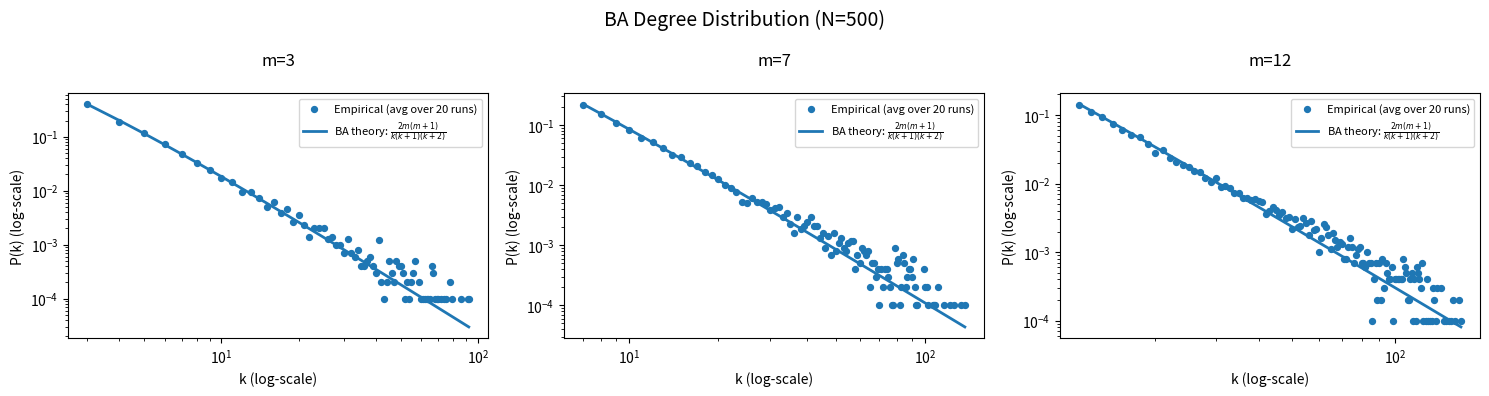
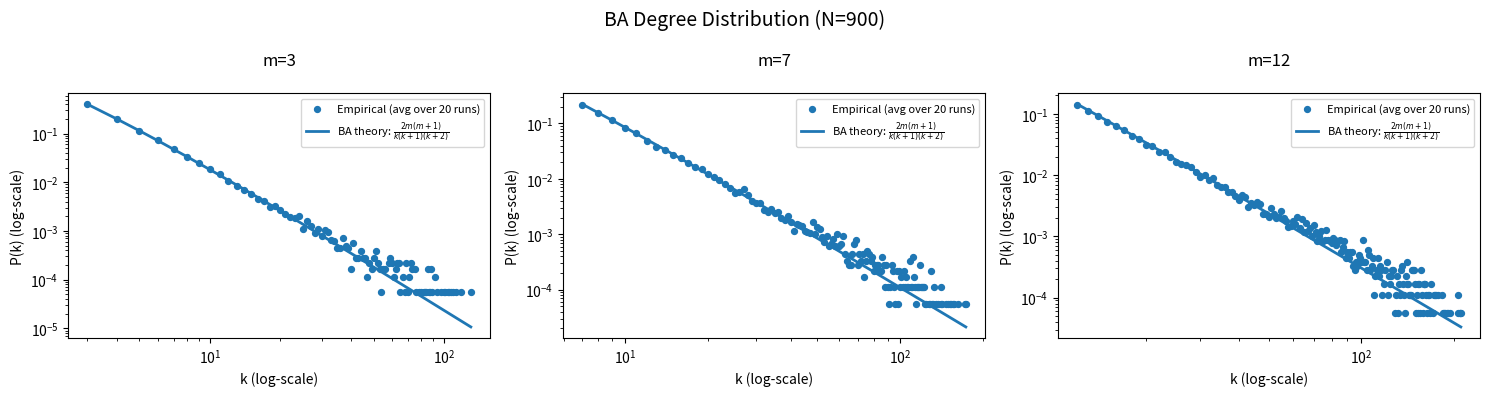
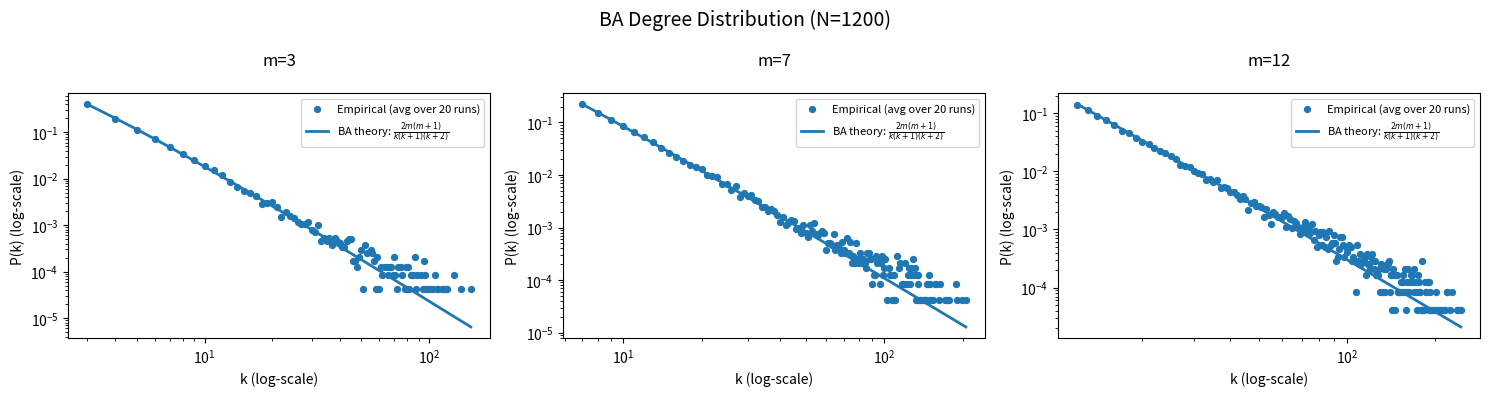

Source code (Python) for these figures, in order:
import networkx as nx
import numpy as np
import matplotlib.pyplot as plt

# -----------------------
# Parameters
# -----------------------
N_values = [500, 900, 1200]
m_values = [3, 7, 12]
n_runs = 20  # << increase: reduces noise a lot

# -----------------------
# BA theoretical P(k): exact
# P(k)=2m(m+1)/[k(k+1)(k+2)] for k>=m, else 0
# -----------------------
def ba_theory_pk(k_vals, m):
    k = np.asarray(k_vals, dtype=float)
    pk = 2 * m * (m + 1) / (k * (k + 1) * (k + 2))
    pk[k < m] = 0.0
    # normalise over the provided k grid (useful if you truncate at k_max)
    s = pk.sum()
    return pk / s if s > 0 else pk

# -----------------------
# Store summary results
# -----------------------
results = {}

# -----------------------
# Loop over N
# -----------------------
for N in N_values:

    fig, axes = plt.subplots(
        1, len(m_values),
        figsize=(5 * len(m_values), 4),
        squeeze=False
    )

    for im, m in enumerate(m_values):

        deg_arrays = []
        kmax_list = []

        # --- Multiple runs ---
        for r in range(n_runs):
            G = nx.barabasi_albert_graph(N, m, seed=r)  # seed for reproducibility
            degrees = np.fromiter((d for _, d in G.degree()), dtype=int)
            deg_arrays.append(degrees)
            kmax_list.append(int(degrees.max()))

        # --- Use a clean contiguous support from m up to max observed degree ---
        kmax_overall = max(kmax_list)
        k_support = np.arange(m, kmax_overall + 1, dtype=int)

        # --- Average empirical P(k) over runs on this support ---
        pk_runs = []
        for degrees in deg_arrays:
            counts = np.bincount(degrees, minlength=kmax_overall + 1)  # counts[k]
            pk = counts / counts.sum()
            pk_runs.append(pk[m:kmax_overall + 1])  # align with k_support

        pk_mean = np.mean(pk_runs, axis=0)

        # --- Theory on same support ---
        p_theory = ba_theory_pk(k_support, m)

        # --- Deviation metrics (only where empirical > 0 to avoid log(0)) ---
        mask = (pk_mean > 0) & (p_theory > 0)
        log_rmse = np.sqrt(np.mean((np.log10(pk_mean[mask]) - np.log10(p_theory[mask])) ** 2))

        dev_L1 = float(np.sum(np.abs(pk_mean - p_theory)))

        # --- k_max stats ---
        kmax_mean = float(np.mean(kmax_list))
        kmax_std = float(np.std(kmax_list))

        results[(N, m)] = {
            "kmax_runs": kmax_list,
            "kmax_mean": kmax_mean,
            "kmax_std": kmax_std,
            "dev_L1": dev_L1,
            "log_rmse": float(log_rmse),
        }

        # -----------------------
        # Plot
        # -----------------------
        ax = axes[0, im]
        ax.scatter(k_support, pk_mean, s=18, label=f"Empirical (avg over {n_runs} runs)")
        ax.plot(k_support, p_theory, linewidth=2, label=r"BA theory: $\frac{2m(m+1)}{k(k+1)(k+2)}$")

        ax.set_xscale("log")
        ax.set_yscale("log")
        ax.set_xlabel("k (log-scale)")
        ax.set_ylabel("P(k) (log-scale)")


        ax.set_title(
            f"m={m}\n"
        )
        ax.legend(fontsize=8)

    fig.suptitle(f"BA Degree Distribution (N={N})", fontsize=14)
    plt.tight_layout()
    plt.show()

# -----------------------
# Print summary table
# -----------------------
for (N, m), d in results.items():
    print(
        f"(N={N}, m={m})  "
        f"k_max mean={d['kmax_mean']:.2f}±{d['kmax_std']:.2f}  "
        f"logRMSE={d['log_rmse']:.4f}  "
    )
